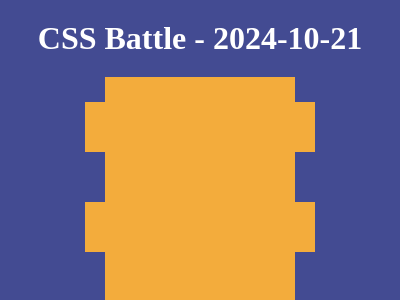

Write a web page that renders exactly this picture using CSS.

<!DOCTYPE html>
<html lang="en">
  <head>
    <title>CSS Battle - 2024-10-21</title>
    <style>
      body {
        background-color: #434b92;
        margin: 0;
        min-height: 100vh;
        display: flex;
        flex-direction: column;
        align-items: center;
      }
      h1 {
        margin: 20px 0;
        color: white;
      }
      .container {
        height: 300px;
        width: 400px;
        position: relative;
        display: flex;
        justify-content: center;
        align-items: center;
      }
      .rec1 {
        background-color: #f3ac3c;
        width: 190px;
        height: 300px;
        position: absolute;
      }
      .rec2 {
        background-color: #f3ac3c;
        width: 230px;
        height: 50px;
        position: absolute;
      }
      .top {
        top: 25px;
      }
      .bottom {
        bottom: 25px;
      }
      .return-button {
        position: absolute;
        top: 20px;
        left: 20px;
        padding: 10px 20px;
        background-color: #f3ac3c;
        color: #434b92;
        text-decoration: none;
        border-radius: 5px;
        font-weight: bold;
        transition: all 0.3s ease;
      }
      .return-button:hover {
        background-color: #fff;
        transform: translateX(-3px);
      }
    </style>
  </head>
  <body>
    <h1>CSS Battle - 2024-10-21</h1>
    <div class="container">
      <div class="rec1"></div>
      <div class="rec2 top"></div>
      <div class="rec2"></div>
      <div class="rec2 bottom"></div>
    </div>
  </body>
</html>
